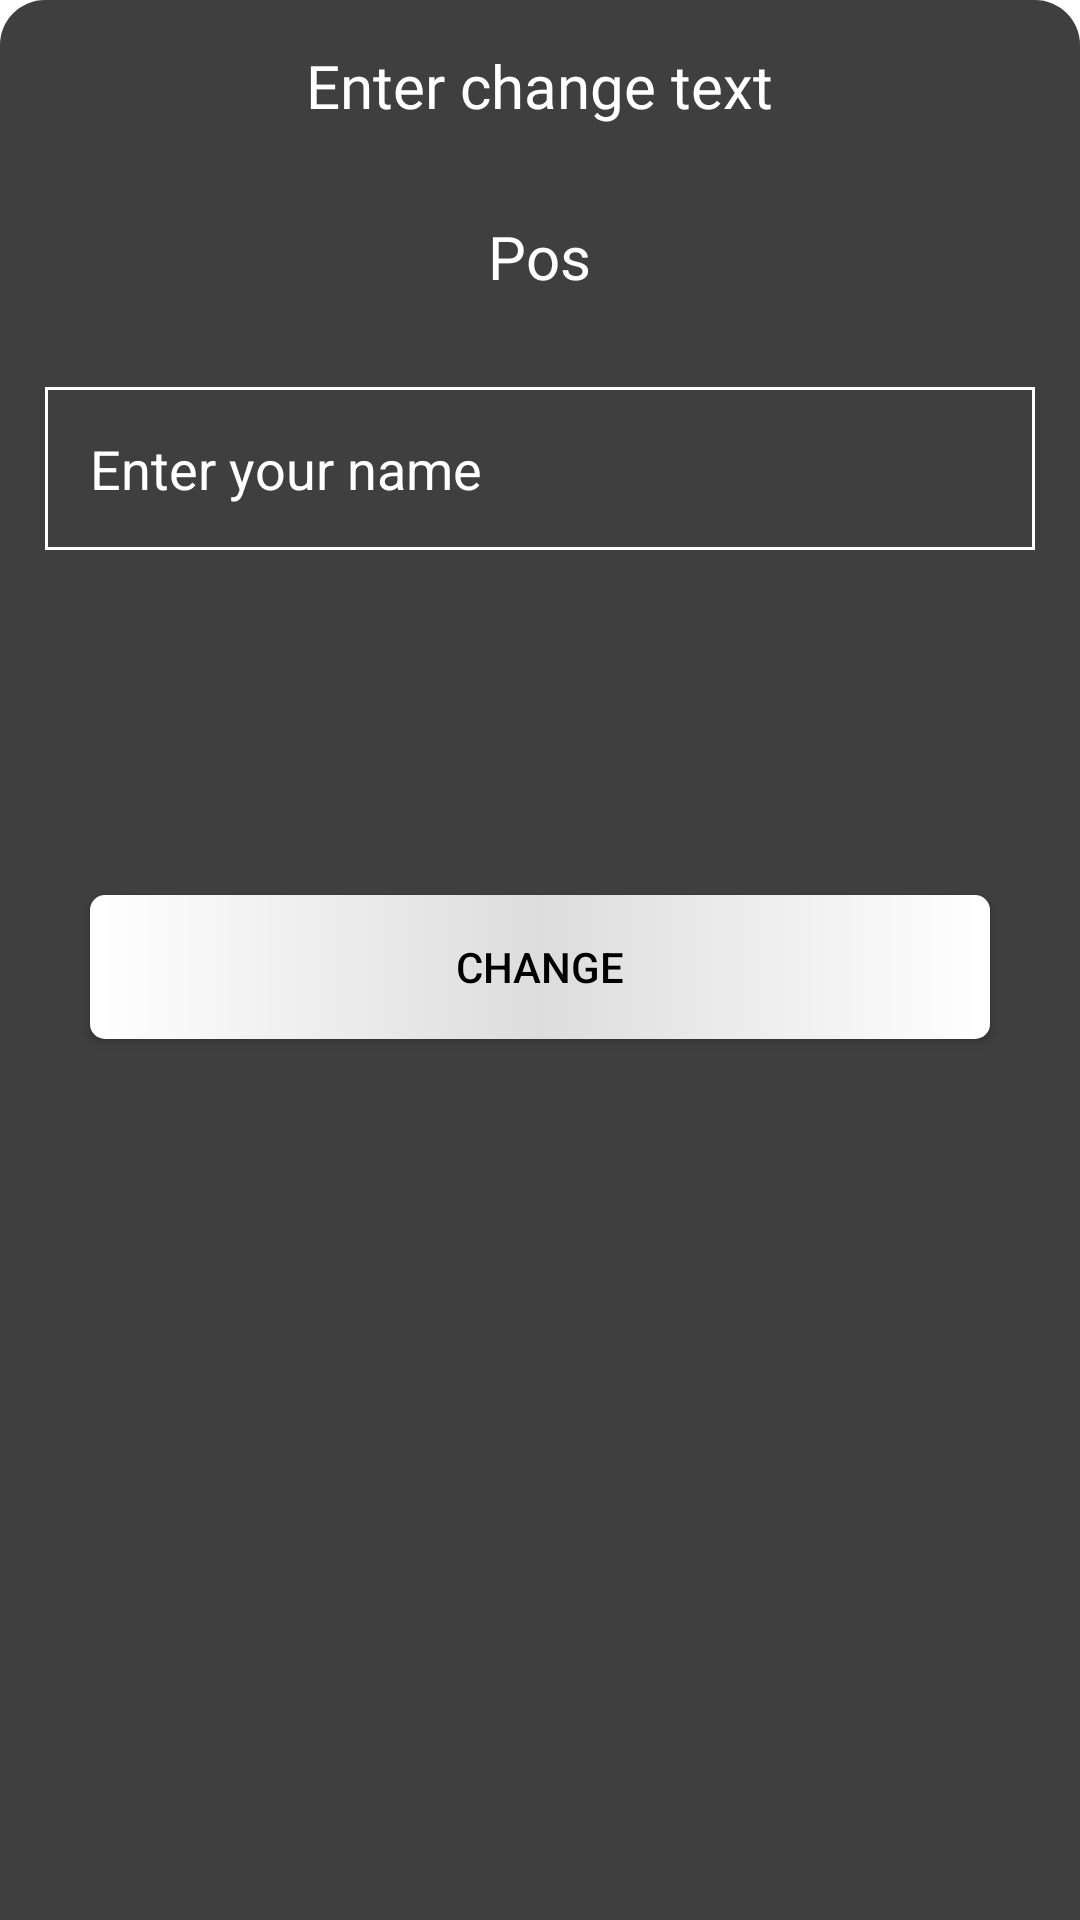

Layout XML and referenced resources for this Android screen:
<!-- AndroidManifest.xml: application theme Theme.SchoolProject -->
<!-- res/layout/activity_edit.xml -->
<?xml version="1.0" encoding="utf-8"?>
<LinearLayout xmlns:android="http://schemas.android.com/apk/res/android"
    xmlns:app="http://schemas.android.com/apk/res-auto"
    xmlns:tools="http://schemas.android.com/tools"
    android:layout_width="match_parent"
    android:layout_height="match_parent"
    android:orientation="vertical"
    android:background="@drawable/dialog_edit_goal">

    <TextView
        android:layout_width="wrap_content"
        android:layout_height="wrap_content"
        android:text="@string/changeText"
        style="@style/TextAppear"
        android:textSize="20dp"
        android:layout_gravity="center"
        android:layout_margin="15dp"/>

    <TextView
        android:id="@+id/posText"
        android:layout_width="wrap_content"
        android:layout_height="wrap_content"
        android:text="Pos"
        style="@style/TextAppear"
        android:textSize="20dp"
        android:layout_gravity="center"
        android:layout_margin="15dp"/>

    <EditText
        android:id="@+id/edit_achieve"
        android:layout_width="match_parent"
        android:layout_height="wrap_content"
        android:background="@drawable/btn_solid_white"
        android:layout_marginVertical="15dp"
        android:textSize="18dp"
        android:hint="@string/wr_name"
        android:padding="15dp"
        android:layout_margin="15dp"
        android:textColor="@color/white"
        android:textColorHint="@color/white"/>

    <androidx.appcompat.widget.AppCompatButton
        android:id="@+id/btn_change"
        android:layout_width="match_parent"
        android:layout_height="wrap_content"
        android:layout_below="@+id/interaction"
        android:layout_marginHorizontal="30dp"
        android:layout_marginTop="100dp"
        android:background="@drawable/btn_white"
        android:text="@string/Change"
        android:textColor="@color/black"
        android:layout_marginBottom="30dp"/>

</LinearLayout>
<!-- resources referenced by this layout -->
<resources>
  <color name="black">#FF000000</color>
  <color name="white">#FFFFFFFF</color>
  <!-- drawable btn_solid_white (drawable) -->
  <?xml version="1.0" encoding="utf-8"?>
  <shape xmlns:android="http://schemas.android.com/apk/res/android" android:shape="rectangle">
  
      <stroke
          android:color="@color/white"
          android:width="1dp"/>
  
  </shape>
  <!-- drawable btn_white (drawable) -->
  <?xml version="1.0" encoding="utf-8"?>
  <shape xmlns:android="http://schemas.android.com/apk/res/android" android:shape="rectangle">
      <corners android:radius= "5dp" />
  
      <gradient
          android:startColor="@color/white"
          android:centerColor="#DDDDDD"
          android:endColor="@color/white"/>
  
  </shape>
  <!-- drawable dialog_edit_goal (drawable) -->
  <?xml version="1.0" encoding="utf-8"?>
  <shape xmlns:android="http://schemas.android.com/apk/res/android" android:shape="rectangle">
      <corners
          android:topLeftRadius="15dp"
          android:topRightRadius="15dp"/>
  
      <solid android:color="#3F3F3F"/>
  
  </shape>
  <string name="Change">Change</string>
  <string name="changeText">Enter change text</string>
  <string name="wr_name">Enter your name</string>
  <style name="TextAppear" parent="Theme.AppCompat">
          <item name="android:fontFamily">@font/comfortaa</item>
          <item name="android:textColor">@color/white</item>
      </style>
  <style name="Theme.SchoolProject" parent="Theme.MaterialComponents.DayNight.NoActionBar">
          
          <item name="colorPrimary">@color/purple_500</item>
          <item name="colorPrimaryVariant">@color/purple_700</item>
          <item name="colorOnPrimary">@color/white</item>
          
          <item name="colorSecondary">@color/teal_200</item>
          <item name="colorSecondaryVariant">@color/teal_700</item>
          <item name="colorOnSecondary">@color/black</item>
          
          <item name="android:statusBarColor" tools:targetApi="l">?attr/colorPrimaryVariant</item>
          
      </style>
  <color name="purple_500">#FF6200EE</color>
  <color name="purple_700">#FF3700B3</color>
  <color name="teal_200">#FF03DAC5</color>
  <color name="teal_700">#FF018786</color>
</resources>
